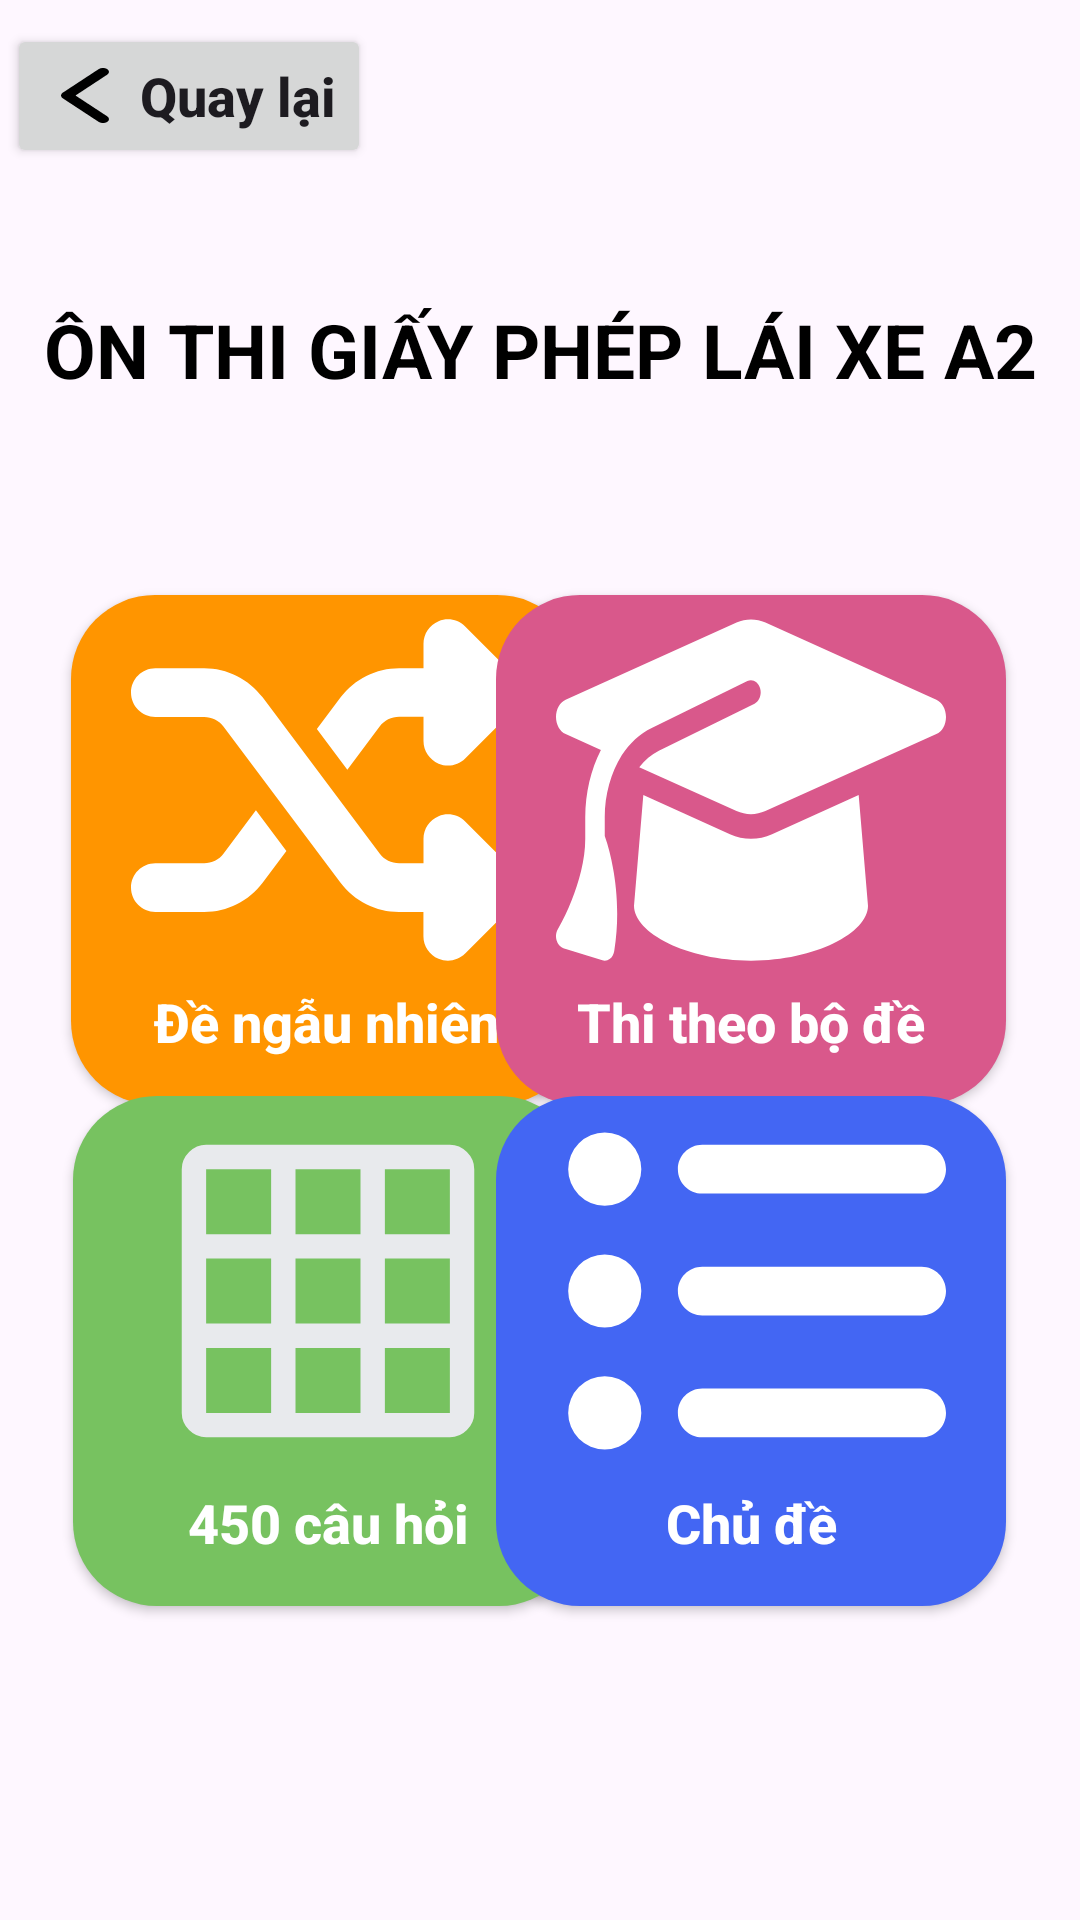

Produce the Android XML layout that renders to this screen, including the resource entries it uses.
<!-- AndroidManifest.xml: application theme Theme.DriversLicense -->
<!-- res/layout/activity_a2.xml -->
<?xml version="1.0" encoding="utf-8"?>
<androidx.constraintlayout.widget.ConstraintLayout xmlns:android="http://schemas.android.com/apk/res/android"
    xmlns:app="http://schemas.android.com/apk/res-auto"
    xmlns:tools="http://schemas.android.com/tools"
    android:id="@+id/main"
    android:layout_width="match_parent"
    android:layout_height="match_parent"
    tools:context=".Activity_A2">


    <Button
        android:id="@+id/btn_back_a2"
        android:layout_width="wrap_content"
        android:layout_height="wrap_content"
        android:drawableStart="@drawable/back"
        android:text="Quay lại"
        android:textAllCaps="false"
        android:textSize="18dp"
        android:textStyle="bold"
        app:layout_constraintBottom_toTopOf="@+id/textView2"
        app:layout_constraintEnd_toEndOf="parent"
        app:layout_constraintHorizontal_bias="0.01"
        app:layout_constraintStart_toStartOf="parent"
        app:layout_constraintTop_toTopOf="parent"
        app:layout_constraintVertical_bias="0.242"
        tools:ignore="HardcodedText,SpUsage,TextSizeCheck" />

    <TextView
        android:id="@+id/textView2"
        android:layout_width="360dp"
        android:layout_height="70dp"
        android:background="@drawable/text_background"
        android:elevation="0dp"
        android:gravity="center"
        android:padding="10dp"
        android:text="Ôn thi giấy phép lái xe A2"
        android:textAllCaps="true"
        android:textColor="@color/black"
        android:textSize="25dp"
        android:textStyle="bold"
        app:layout_constraintBottom_toBottomOf="parent"
        app:layout_constraintEnd_toEndOf="parent"
        app:layout_constraintHorizontal_bias="0.491"
        app:layout_constraintStart_toStartOf="parent"
        app:layout_constraintTop_toTopOf="parent"
        app:layout_constraintVertical_bias="0.143"
        tools:ignore="HardcodedText,SpUsage,TextSizeCheck" />

    <Button
        android:id="@+id/btn_random_a2"
        android:layout_width="170dp"
        android:layout_height="170dp"
        android:background="@drawable/button_item_background_random"
        android:drawableTop="@drawable/shuffleexam"
        android:gravity="center_horizontal|top"
        android:text="Đề ngẫu nhiên"
        android:textAllCaps="false"
        android:textColor="@color/white"
        android:textSize="18dp"
        android:textStyle="bold"
        app:layout_constraintBottom_toBottomOf="parent"
        app:layout_constraintEnd_toEndOf="parent"
        app:layout_constraintHorizontal_bias="0.124"
        app:layout_constraintStart_toStartOf="parent"
        app:layout_constraintTop_toTopOf="parent"
        app:layout_constraintVertical_bias="0.422"
        tools:ignore="HardcodedText,SpUsage,TextContrastCheck,TextSizeCheck" />

    <Button
        android:id="@+id/btn_exam_a2"
        android:layout_width="170dp"
        android:layout_height="170dp"
        android:background="@drawable/button_item_background_test"
        android:drawableTop="@drawable/graduation_cap_solid"
        android:gravity="center_horizontal|top"
        android:text="Thi theo bộ đề"
        android:textAllCaps="false"
        android:textColor="@color/white"
        android:textSize="18dp"
        android:textStyle="bold"
        app:layout_constraintBottom_toBottomOf="parent"
        app:layout_constraintEnd_toEndOf="parent"
        app:layout_constraintHorizontal_bias="0.871"
        app:layout_constraintStart_toStartOf="parent"
        app:layout_constraintTop_toTopOf="parent"
        app:layout_constraintVertical_bias="0.422"
        tools:ignore="HardcodedText,SpUsage,TextSizeCheck" />

    <Button
        android:id="@+id/btn_list_a2"
        android:layout_width="170dp"
        android:layout_height="170dp"
        android:background="@drawable/button_item_background_list"
        android:drawableTop="@drawable/_00ques"
        android:gravity="center_horizontal|top"
        android:text="450 câu hỏi"
        android:textAllCaps="false"
        android:textColor="@color/white"
        android:textSize="18dp"
        android:textStyle="bold"
        app:layout_constraintBottom_toBottomOf="parent"
        app:layout_constraintEnd_toEndOf="parent"
        app:layout_constraintHorizontal_bias="0.128"
        app:layout_constraintStart_toStartOf="parent"
        app:layout_constraintTop_toTopOf="parent"
        app:layout_constraintVertical_bias="0.777"
        tools:ignore="HardcodedText,SpUsage,TextContrastCheck,TextSizeCheck" />

    <Button
        android:id="@+id/btn_content_a2"
        android:layout_width="170dp"
        android:layout_height="170dp"
        android:background="@drawable/button_item_background_content"
        android:drawableTop="@drawable/content"
        android:gravity="center_horizontal|top"
        android:text="Chủ đề"
        android:textAllCaps="false"
        android:textColor="@color/white"
        android:textSize="18dp"
        android:textStyle="bold"
        app:layout_constraintBottom_toBottomOf="parent"
        app:layout_constraintEnd_toEndOf="parent"
        app:layout_constraintHorizontal_bias="0.871"
        app:layout_constraintStart_toStartOf="parent"
        app:layout_constraintTop_toTopOf="parent"
        app:layout_constraintVertical_bias="0.777"
        tools:ignore="HardcodedText,SpUsage,TextSizeCheck" />

</androidx.constraintlayout.widget.ConstraintLayout>
<!-- resources referenced by this layout -->
<resources>
  <color name="black">#FF000000</color>
  <color name="white">#FFFFFFFF</color>
  <!-- drawable _00ques (drawable) -->
  <vector xmlns:android="http://schemas.android.com/apk/res/android" android:height="130dp" android:viewportHeight="960" android:viewportWidth="960" android:width="130dp">
        
      <path android:fillColor="#e8eaed" android:pathData="M180,840q-24,0 -42,-18t-18,-42v-600q0,-24 18,-42t42,-18h600q24,0 42,18t18,42v600q0,24 -18,42t-42,18L180,840ZM180,780h160v-160L180,620v160ZM400,780h160v-160L400,620v160ZM620,780h160v-160L620,620v160ZM180,560h160v-160L180,400v160ZM400,560h160v-160L400,400v160ZM620,560h160v-160L620,400v160ZM180,340h160v-160L180,180v160ZM400,340h160v-160L400,180v160ZM620,340h160v-160L620,180v160Z"/>
      
  </vector>
  <!-- drawable back (drawable) -->
  <vector xmlns:android="http://schemas.android.com/apk/res/android"
      android:height="21dp"
      android:viewportHeight="512"
      android:viewportWidth="512"
      android:width="32dp">
  
      <group
          android:pivotX="256"
          android:pivotY="256"
          android:rotation="90">
  
      <path
          android:fillColor="#FF000000"
          android:pathData="M233.4,406.6c12.5,12.5 32.8,12.5 45.3,0l192,-192c12.5,-12.5 12.5,-32.8 0,-45.3s-32.8,-12.5 -45.3,0L256,338.7 86.6,169.4c-12.5,-12.5 -32.8,-12.5 -45.3,0s-12.5,32.8 0,45.3l192,192z"/>
  
      </group>
  </vector>
  <!-- drawable button_item_background_content (drawable) -->
  <?xml version="1.0" encoding="utf-8"?>
  <shape xmlns:android="http://schemas.android.com/apk/res/android">
      <solid android:color="#4366F3"/>
      <corners android:radius="28dp"/>
  </shape>
  <!-- drawable button_item_background_list (drawable) -->
  <?xml version="1.0" encoding="utf-8"?>
  <shape xmlns:android="http://schemas.android.com/apk/res/android">
      <solid android:color="#77C260"/>
      <corners android:radius="28dp"/>
  </shape>
  <!-- drawable button_item_background_random (drawable) -->
  <?xml version="1.0" encoding="utf-8"?>
  <shape xmlns:android="http://schemas.android.com/apk/res/android">
      <solid android:color="#FF9500"/>
      <corners android:radius="28dp"/>
  </shape>
  <!-- drawable button_item_background_test (drawable) -->
  <?xml version="1.0" encoding="utf-8"?>
  <shape xmlns:android="http://schemas.android.com/apk/res/android">
      <solid android:color="#D9588B"/>
      <corners android:radius="28dp"/>
  </shape>
  <!-- drawable content (drawable) -->
  <vector xmlns:android="http://schemas.android.com/apk/res/android" android:height="130dp" android:viewportHeight="512" android:viewportWidth="512" android:width="130dp">
        
      <path android:fillColor="#ffffff" android:pathData="M64,144a48,48 0,1 0,0 -96,48 48,0 1,0 0,96zM192,64c-17.7,0 -32,14.3 -32,32s14.3,32 32,32l288,0c17.7,0 32,-14.3 32,-32s-14.3,-32 -32,-32L192,64zM192,224c-17.7,0 -32,14.3 -32,32s14.3,32 32,32l288,0c17.7,0 32,-14.3 32,-32s-14.3,-32 -32,-32l-288,0zM192,384c-17.7,0 -32,14.3 -32,32s14.3,32 32,32l288,0c17.7,0 32,-14.3 32,-32s-14.3,-32 -32,-32l-288,0zM64,464a48,48 0,1 0,0 -96,48 48,0 1,0 0,96zM112,256a48,48 0,1 0,-96 0,48 48,0 1,0 96,0z"/>
      
  </vector>
  <style name="Theme.DriversLicense" parent="Base.Theme.DriversLicense" />
  <style name="Base.Theme.DriversLicense" parent="Theme.Material3.DayNight.NoActionBar">
          
          
      </style>
</resources>
